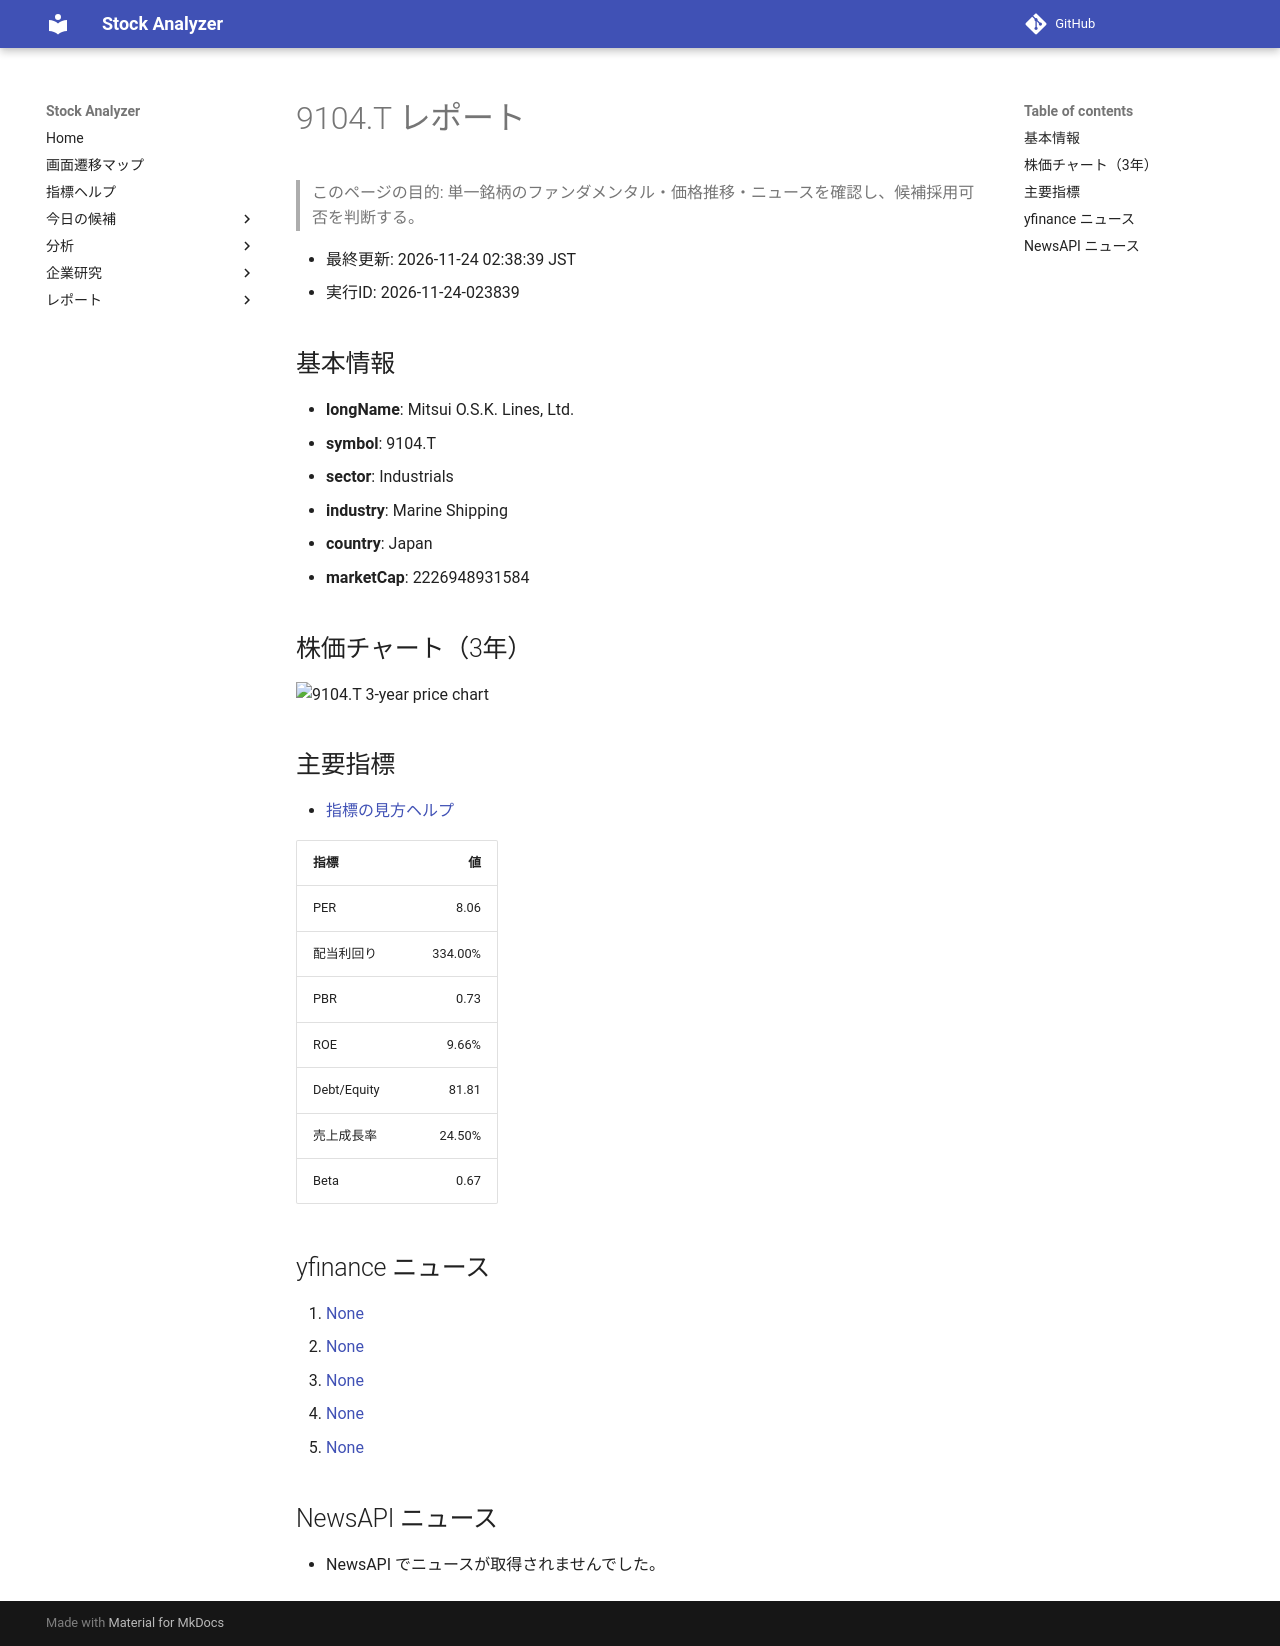

repository: Yumi-note/Making-APP · page: reports/2026-11-24/023839/9104_T/index.html · generator: mkdocs

# 9104.T レポート

> このページの目的: 単一銘柄のファンダメンタル・価格推移・ニュースを確認し、候補採用可否を判断する。

- 最終更新: 2026-11-24 02:38:39 JST
- 実行ID: 2026-11-24-023839

## 基本情報

- **longName**: Mitsui O.S.K. Lines, Ltd.
- **symbol**: 9104.T
- **sector**: Industrials
- **industry**: Marine Shipping
- **country**: Japan
- **marketCap**: 2226948931584

## 株価チャート（3年）

![9104.T 3-year price chart](9104_T_3y.png)

## 主要指標

- [指標の見方ヘルプ](../../../../indicators.md)

| 指標 | 値 |
|---|---:|
| PER | 8.06 |
| 配当利回り | 334.00% |
| PBR | 0.73 |
| ROE | 9.66% |
| Debt/Equity | 81.81 |
| 売上成長率 | 24.50% |
| Beta | 0.67 |

## yfinance ニュース

1. [None](None)
2. [None](None)
3. [None](None)
4. [None](None)
5. [None](None)

## NewsAPI ニュース

- NewsAPI でニュースが取得されませんでした。
